The GitHub repository shabazpatel/wbc-classification contains a labelled image folder "images" with 4 categories: eosinophil, lymphocyte, monocyte, neutrophil. Examples follow, each with its label.

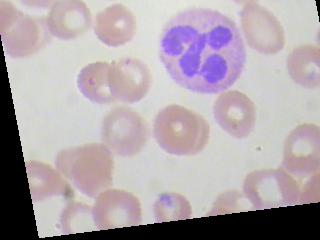
Label: neutrophil

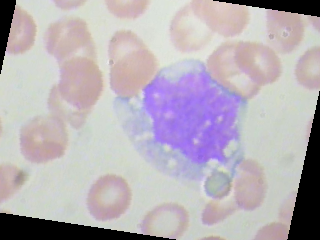
Label: monocyte

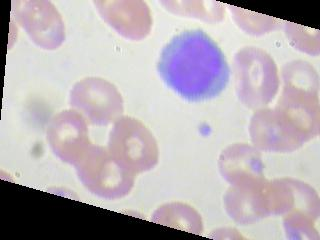
Label: lymphocyte

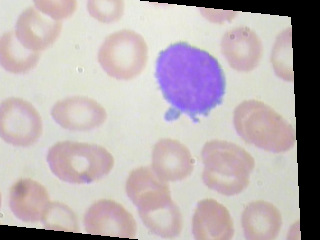
Label: lymphocyte

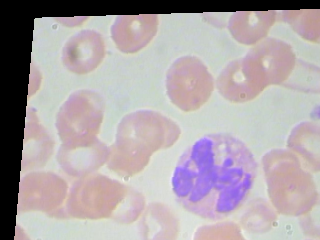
Label: neutrophil

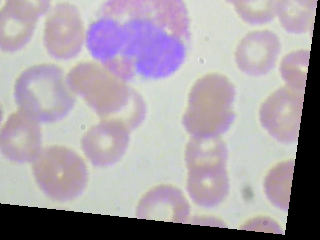
Label: eosinophil
